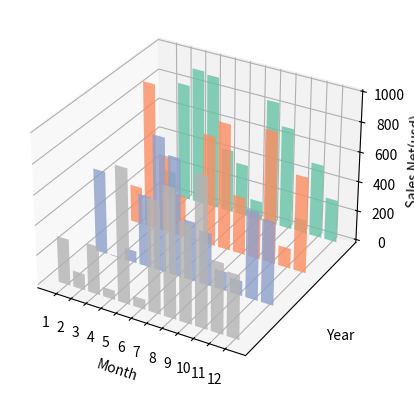

Generate this figure with matplotlib:
# coding=utf-8
import random
import numpy as np
import matplotlib as mpl
import matplotlib.pyplot as plt
# import matplotlib.dates as mdate

from mpl_toolkits.mplot3d import Axes3D

mpl.rcParams['font.size'] = 10

fig = plt.figure()
ax = fig.add_subplot(111, projection='3d')
years = [2013, 2014, 2015, 2016]
for z in years:
    xs = range(1, 13)
    ys = 1000 * np.random.rand(12)
    color = plt.cm.Set2(random.choice(range(plt.cm.Set2.N)))
    ax.bar(xs, ys, zs=z, zdir='y', color=color, alpha=0.8)

ax.xaxis.set_major_locator(mpl.ticker.FixedLocator(xs))
ax.yaxis.set_major_locator(mpl.ticker.FixedLocator(ys))
ax.set_xlabel('Month')
ax.set_ylabel('Year')
ax.set_zlabel('Sales Net(usd)')

plt.show()